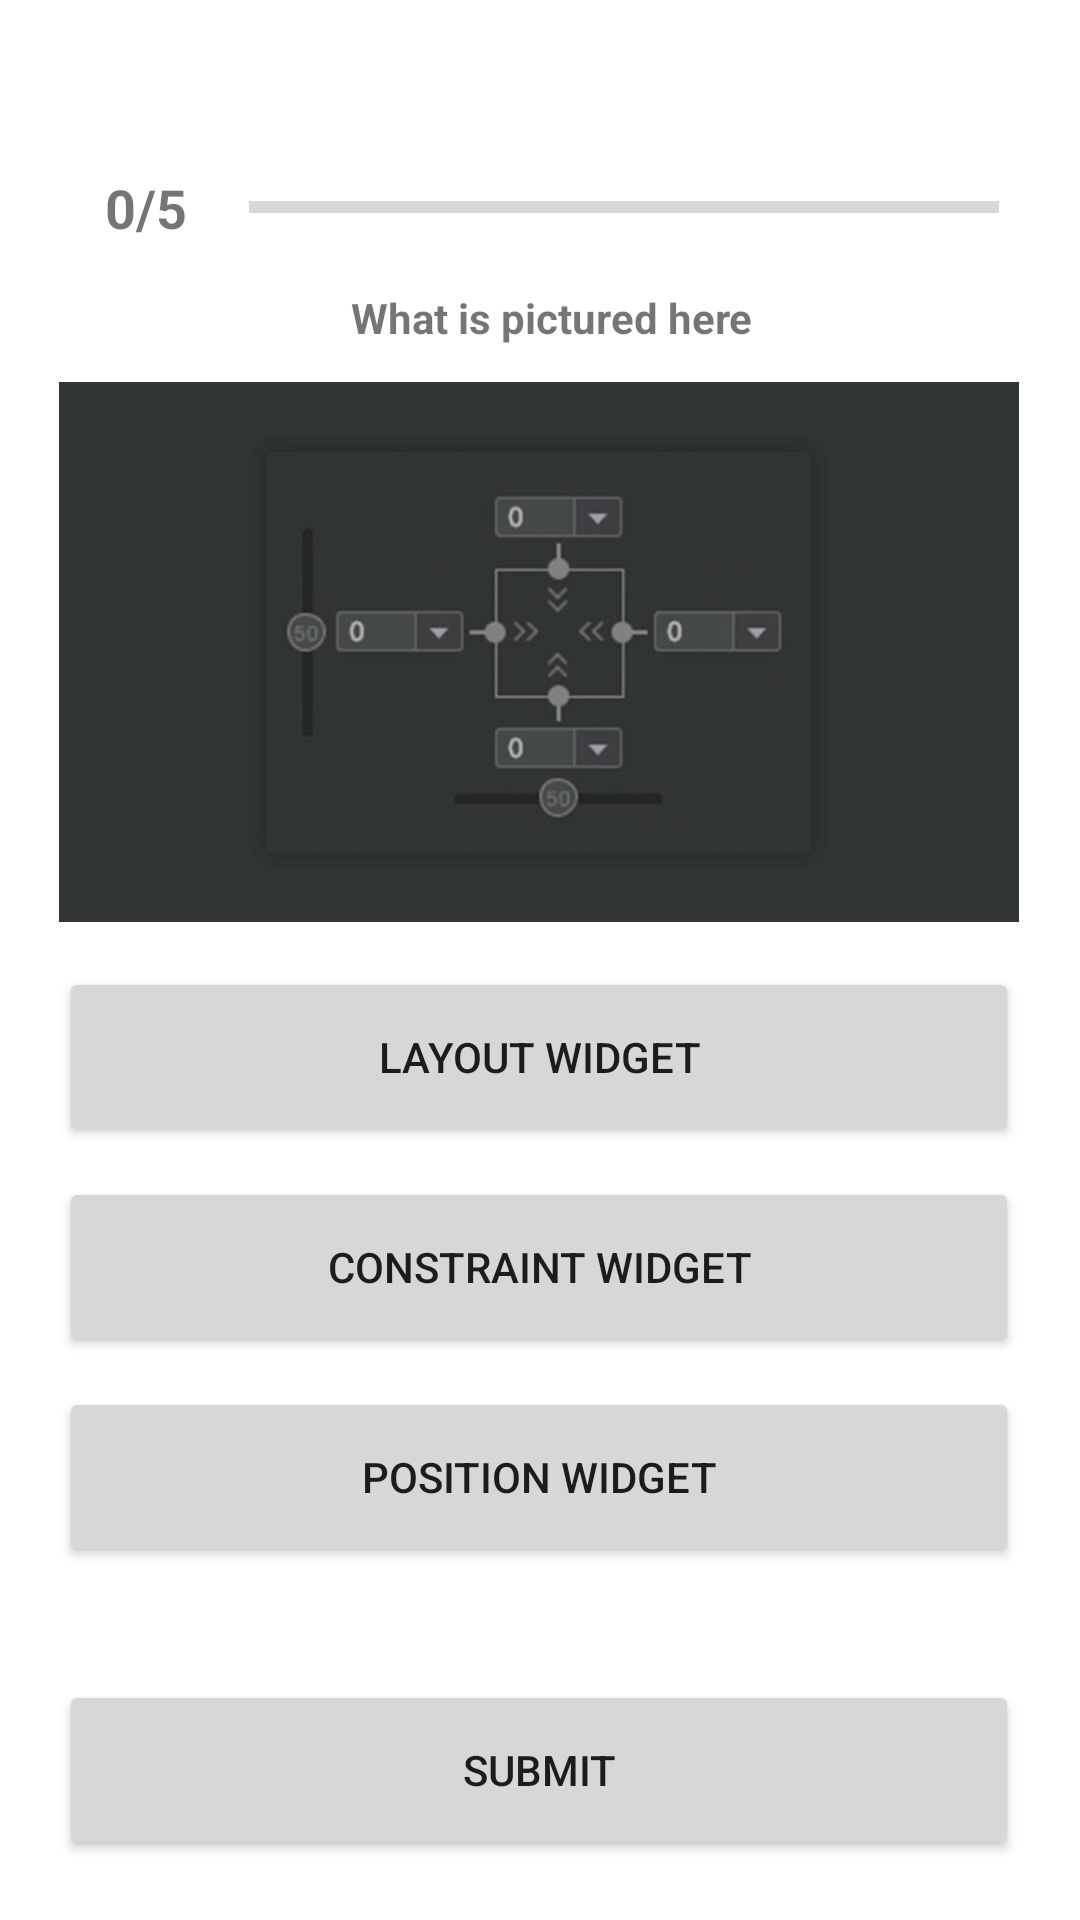

This screen was rendered from an Android layout file. Write that file and the resources it references.
<!-- AndroidManifest.xml: application theme Theme.Ontrack31C -->
<!-- res/layout/activity_question5.xml -->
<?xml version="1.0" encoding="utf-8"?>
<androidx.constraintlayout.widget.ConstraintLayout xmlns:android="http://schemas.android.com/apk/res/android"
    xmlns:app="http://schemas.android.com/apk/res-auto"
    xmlns:tools="http://schemas.android.com/tools"
    android:layout_width="match_parent"
    android:layout_height="match_parent"
    tools:context=".Question5">
    <TextView
        android:id="@+id/questnumb"
        android:layout_width="wrap_content"
        android:layout_height="wrap_content"
        android:layout_marginStart="34dp"
        android:layout_marginTop="57dp"
        android:layout_marginEnd="20dp"
        android:text="@string/questnumb"
        android:textAlignment="textStart"
        android:textSize="18sp"
        android:textStyle="bold"
        app:layout_constraintEnd_toStartOf="@+id/progressBar"
        app:layout_constraintStart_toStartOf="parent"
        app:layout_constraintTop_toTopOf="parent" />

    <ProgressBar
        android:id="@+id/progressBar"
        style="?android:attr/progressBarStyleHorizontal"
        android:layout_width="250dp"
        android:layout_height="24dp"
        android:layout_marginTop="57dp"
        android:layout_marginEnd="27dp"
        app:layout_constraintEnd_toEndOf="parent"
        app:layout_constraintTop_toTopOf="parent" />

    <TextView
        android:id="@+id/questtext"
        android:layout_width="350dp"
        android:layout_height="wrap_content"
        android:layout_marginStart="34dp"
        android:layout_marginTop="15dp"
        android:layout_marginEnd="27dp"
        android:text="@string/questtext5"
        android:textAlignment="center"
        android:textStyle="bold"
        app:layout_constraintEnd_toEndOf="parent"
        app:layout_constraintStart_toStartOf="parent"
        app:layout_constraintTop_toBottomOf="@+id/questnumb" />

    <ImageView
        android:id="@+id/q5image"
        android:layout_width="320dp"
        android:layout_height="180dp"
        android:layout_marginStart="45dp"
        android:layout_marginTop="12dp"
        android:layout_marginEnd="46dp"
        app:layout_constraintEnd_toEndOf="parent"
        app:layout_constraintStart_toStartOf="parent"
        app:layout_constraintTop_toBottomOf="@+id/questtext"
        app:srcCompat="@drawable/q5_image" />

    <Button
        android:id="@+id/a1"
        android:layout_width="320dp"
        android:layout_height="60dp"
        android:layout_marginStart="45dp"
        android:layout_marginTop="15dp"
        android:layout_marginEnd="46dp"
        android:onClick="button1"
        android:text="@string/a15"
        android:textAlignment="center"
        android:textSize="14sp"
        app:layout_constraintEnd_toEndOf="parent"
        app:layout_constraintStart_toStartOf="parent"
        app:layout_constraintTop_toBottomOf="@+id/q5image" />

    <Button
        android:id="@+id/a2"
        android:layout_width="320dp"
        android:layout_height="60dp"
        android:layout_marginStart="45dp"
        android:layout_marginTop="10dp"
        android:layout_marginEnd="46dp"
        android:onClick="button2"
        android:text="@string/a25"
        android:textAlignment="center"
        android:textSize="14sp"
        app:layout_constraintEnd_toEndOf="parent"
        app:layout_constraintStart_toStartOf="parent"
        app:layout_constraintTop_toBottomOf="@+id/a1" />

    <Button
        android:id="@+id/a3"
        android:layout_width="320dp"
        android:layout_height="60dp"
        android:layout_marginStart="45dp"
        android:layout_marginTop="10dp"
        android:layout_marginEnd="46dp"
        android:onClick="button3"
        android:text="@string/a35"
        android:textAlignment="center"
        android:textSize="14sp"
        app:layout_constraintEnd_toEndOf="parent"
        app:layout_constraintStart_toStartOf="parent"
        app:layout_constraintTop_toBottomOf="@+id/a2" />

    <Button
        android:id="@+id/submit"
        android:layout_width="320dp"
        android:layout_height="60dp"
        android:layout_marginStart="45dp"
        android:layout_marginEnd="46dp"
        android:layout_marginBottom="20dp"
        android:onClick="jumpClick"
        android:text="@string/submit"
        android:textAlignment="center"
        app:layout_constraintBottom_toBottomOf="parent"
        app:layout_constraintEnd_toEndOf="parent"
        app:layout_constraintStart_toStartOf="parent" />
</androidx.constraintlayout.widget.ConstraintLayout>
<!-- resources referenced by this layout -->
<resources>
  <!-- drawable q5_image: jpg bitmap (drawable, 11109 bytes) -->
  <string name="a15">Layout Widget</string>
  <string name="a25">Constraint Widget</string>
  <string name="a35">Position Widget</string>
  <string name="questnumb">0/5</string>
      //quest buttons
  <string name="questtext5">What is pictured here</string>
  <string name="submit">Submit</string>
  <style name="Theme.Ontrack31C" parent="Theme.MaterialComponents.DayNight.DarkActionBar">
          
          <item name="colorPrimary">@color/purple_500</item>
          <item name="colorPrimaryVariant">@color/purple_700</item>
          <item name="colorOnPrimary">@color/white</item>
          
          <item name="colorSecondary">@color/teal_200</item>
          <item name="colorSecondaryVariant">@color/teal_700</item>
          <item name="colorOnSecondary">@color/black</item>
          
          <item name="android:statusBarColor" tools:targetApi="l">?attr/colorPrimaryVariant</item>
          
      </style>
  <!-- not gathered from this repository: default colours our renderer supplied (Android Studio template values) -->
  <color name="purple_500">#FF6200EE</color>
  <color name="purple_700">#FF3700B3</color>
  <color name="teal_200">#FF03DAC5</color>
  <color name="teal_700">#FF018786</color>
  <color name="black">#FF000000</color>
  <color name="white">#FFFFFFFF</color>
</resources>
